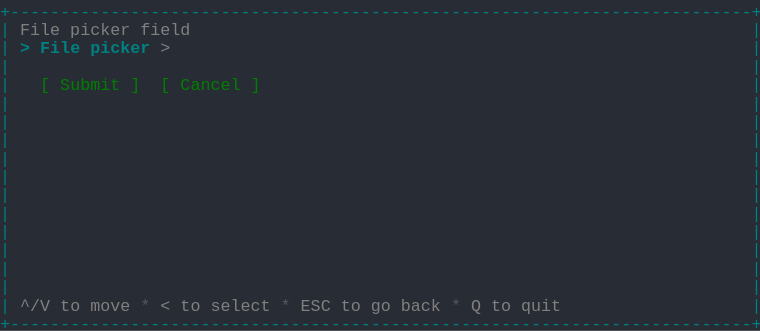
t = 0.00 s
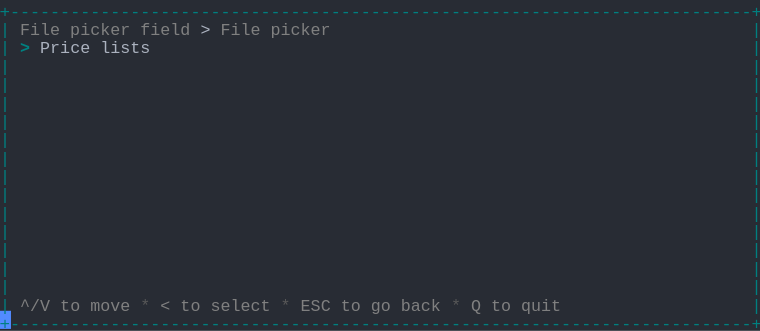
t = 1.37 s
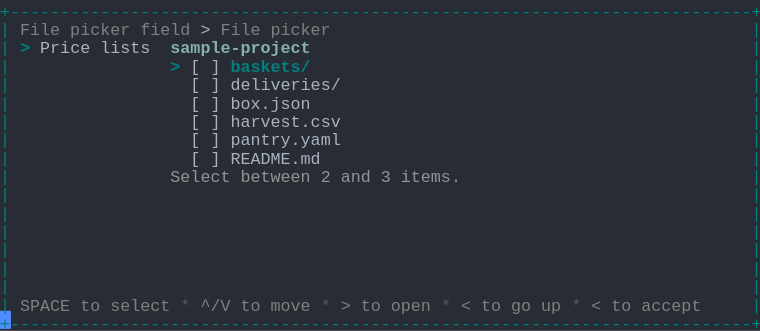
t = 2.39 s
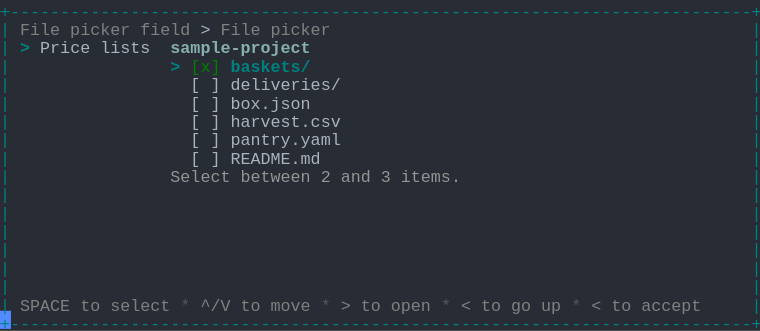
t = 3.61 s
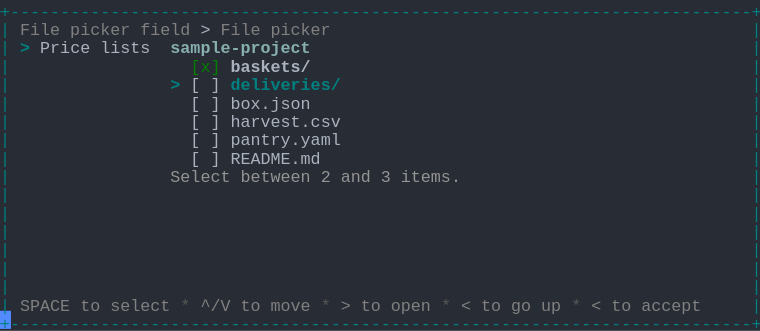
t = 4.62 s
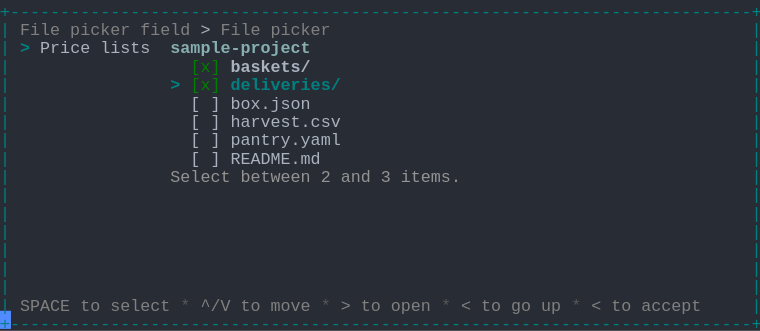
t = 6.00 s

The animated SVG that drew these frames (rendered in a browser with its animation timeline set to each time). Animation: 1 CSS @keyframes rule; one cycle of 7.38 s, repeats indefinitely.

<svg xmlns="http://www.w3.org/2000/svg" xmlns:xlink="http://www.w3.org/1999/xlink" width="760" height="330.66"><rect width="760" height="330.66" rx="0" ry="0" class="a"></rect><svg height="330.66" viewBox="0 0 76 33.066" width="760" xmlns="http://www.w3.org/2000/svg" xmlns:xlink="http://www.w3.org/1999/xlink"><style>.a{fill:rgb(40,44,52)}.b{font-family:Consolas,"Courier New",Courier,"Liberation Mono",monospace}.c{fill:rgb(0,128,128);white-space:pre}.d{fill:rgb(128,128,128);white-space:pre}.e{fill:rgb(88,88,88);white-space:pre}.f{fill:rgb(171,178,191);white-space:pre}.g{fill:rgb(0,128,128);font-weight:bold;white-space:pre}.h{fill:rgb(135,175,175);font-weight:bold;white-space:pre}.i{fill:rgb(148,148,148);white-space:pre}.j{fill:rgb(0,128,0);white-space:pre}.k{fill:rgb(171,178,191);font-weight:bold;white-space:pre}.l{fill:transparent}.m{fill:rgb(82,139,255)}.o{animation-duration:7.375s;animation-iteration-count:infinite;animation-name:n;animation-timing-function:steps(1,end)}@keyframes n{0%{transform:translateX(-0px)}0%{transform:translateX(-76px)}18.6%{transform:translateX(-152px)}29.7%{transform:translateX(-228px)}40.7%{transform:translateX(-304px)}51.7%{transform:translateX(-380px)}62.7%{transform:translateX(-456px)}100%{transform:translateX(-532px)}}</style><g font-family="Consolas, &quot;Courier New&quot;, Courier, &quot;Liberation Mono&quot;, monospace" font-size="1.67" class="b"><defs><symbol id="1"><text x="0" y="1.67" class="c" textLength="76.152" lengthAdjust="spacingAndGlyphs">+--------------------------------------------------------------------------+</text></symbol><symbol id="2"><text x="0" y="1.67" class="c" textLength="1.002" lengthAdjust="spacingAndGlyphs">|</text><text x="75.14999999999999" y="1.67" class="c" textLength="1.002" lengthAdjust="spacingAndGlyphs">|</text></symbol><symbol id="3"><text x="0" y="1.67" class="c" textLength="1.002" lengthAdjust="spacingAndGlyphs">|</text><text x="2.004" y="1.67" class="d" textLength="3.006" lengthAdjust="spacingAndGlyphs">^/V</text><text x="6.012" y="1.67" class="d" textLength="2.004" lengthAdjust="spacingAndGlyphs">to</text><text x="9.017999999999999" y="1.67" class="d" textLength="4.008" lengthAdjust="spacingAndGlyphs">move</text><text x="14.027999999999999" y="1.67" class="e" textLength="1.002" lengthAdjust="spacingAndGlyphs">*</text><text x="16.032" y="1.67" class="d" textLength="1.002" lengthAdjust="spacingAndGlyphs">&lt;</text><text x="18.035999999999998" y="1.67" class="d" textLength="2.004" lengthAdjust="spacingAndGlyphs">to</text><text x="21.041999999999998" y="1.67" class="d" textLength="6.012" lengthAdjust="spacingAndGlyphs">select</text><text x="28.055999999999997" y="1.67" class="e" textLength="1.002" lengthAdjust="spacingAndGlyphs">*</text><text x="30.059999999999995" y="1.67" class="d" textLength="3.006" lengthAdjust="spacingAndGlyphs">ESC</text><text x="34.068" y="1.67" class="d" textLength="2.004" lengthAdjust="spacingAndGlyphs">to</text><text x="37.074" y="1.67" class="d" textLength="2.004" lengthAdjust="spacingAndGlyphs">go</text><text x="40.08" y="1.67" class="d" textLength="4.008" lengthAdjust="spacingAndGlyphs">back</text><text x="45.089999999999996" y="1.67" class="e" textLength="1.002" lengthAdjust="spacingAndGlyphs">*</text><text x="47.093999999999994" y="1.67" class="d" textLength="1.002" lengthAdjust="spacingAndGlyphs">Q</text><text x="49.098" y="1.67" class="d" textLength="2.004" lengthAdjust="spacingAndGlyphs">to</text><text x="52.104" y="1.67" class="d" textLength="4.008" lengthAdjust="spacingAndGlyphs">quit</text><text x="75.14999999999999" y="1.67" class="c" textLength="1.002" lengthAdjust="spacingAndGlyphs">|</text></symbol><symbol id="4"><text x="0" y="1.67" class="c" textLength="1.002" lengthAdjust="spacingAndGlyphs">|</text><text x="2.004" y="1.67" class="d" textLength="4.008" lengthAdjust="spacingAndGlyphs">File</text><text x="7.013999999999999" y="1.67" class="d" textLength="6.012" lengthAdjust="spacingAndGlyphs">picker</text><text x="14.027999999999999" y="1.67" class="d" textLength="5.01" lengthAdjust="spacingAndGlyphs">field</text><text x="20.04" y="1.67" class="f" textLength="1.002" lengthAdjust="spacingAndGlyphs">&gt;</text><text x="22.043999999999997" y="1.67" class="d" textLength="4.008" lengthAdjust="spacingAndGlyphs">File</text><text x="27.054" y="1.67" class="d" textLength="6.012" lengthAdjust="spacingAndGlyphs">picker</text><text x="75.14999999999999" y="1.67" class="c" textLength="1.002" lengthAdjust="spacingAndGlyphs">|</text></symbol><symbol id="5"><text x="0" y="1.67" class="c" textLength="1.002" lengthAdjust="spacingAndGlyphs">|</text><text x="2.004" y="1.67" class="g" textLength="1.002" lengthAdjust="spacingAndGlyphs">&gt;</text><text x="4.008" y="1.67" class="f" textLength="5.01" lengthAdjust="spacingAndGlyphs">Price</text><text x="10.02" y="1.67" class="f" textLength="5.01" lengthAdjust="spacingAndGlyphs">lists</text><text x="17.034" y="1.67" class="h" textLength="14.028" lengthAdjust="spacingAndGlyphs">sample-project</text><text x="75.14999999999999" y="1.67" class="c" textLength="1.002" lengthAdjust="spacingAndGlyphs">|</text></symbol><symbol id="6"><text x="0" y="1.67" class="c" textLength="1.002" lengthAdjust="spacingAndGlyphs">|</text><text x="19.037999999999997" y="1.67" class="f" textLength="1.002" lengthAdjust="spacingAndGlyphs">[</text><text x="21.041999999999998" y="1.67" class="f" textLength="1.002" lengthAdjust="spacingAndGlyphs">]</text><text x="23.045999999999996" y="1.67" class="f" textLength="11.022" lengthAdjust="spacingAndGlyphs">deliveries/</text><text x="75.14999999999999" y="1.67" class="c" textLength="1.002" lengthAdjust="spacingAndGlyphs">|</text></symbol><symbol id="7"><text x="0" y="1.67" class="c" textLength="1.002" lengthAdjust="spacingAndGlyphs">|</text><text x="19.037999999999997" y="1.67" class="f" textLength="1.002" lengthAdjust="spacingAndGlyphs">[</text><text x="21.041999999999998" y="1.67" class="f" textLength="1.002" lengthAdjust="spacingAndGlyphs">]</text><text x="23.045999999999996" y="1.67" class="f" textLength="8.016" lengthAdjust="spacingAndGlyphs">box.json</text><text x="75.14999999999999" y="1.67" class="c" textLength="1.002" lengthAdjust="spacingAndGlyphs">|</text></symbol><symbol id="8"><text x="0" y="1.67" class="c" textLength="1.002" lengthAdjust="spacingAndGlyphs">|</text><text x="19.037999999999997" y="1.67" class="f" textLength="1.002" lengthAdjust="spacingAndGlyphs">[</text><text x="21.041999999999998" y="1.67" class="f" textLength="1.002" lengthAdjust="spacingAndGlyphs">]</text><text x="23.045999999999996" y="1.67" class="f" textLength="11.022" lengthAdjust="spacingAndGlyphs">harvest.csv</text><text x="75.14999999999999" y="1.67" class="c" textLength="1.002" lengthAdjust="spacingAndGlyphs">|</text></symbol><symbol id="9"><text x="0" y="1.67" class="c" textLength="1.002" lengthAdjust="spacingAndGlyphs">|</text><text x="19.037999999999997" y="1.67" class="f" textLength="1.002" lengthAdjust="spacingAndGlyphs">[</text><text x="21.041999999999998" y="1.67" class="f" textLength="1.002" lengthAdjust="spacingAndGlyphs">]</text><text x="23.045999999999996" y="1.67" class="f" textLength="11.022" lengthAdjust="spacingAndGlyphs">pantry.yaml</text><text x="75.14999999999999" y="1.67" class="c" textLength="1.002" lengthAdjust="spacingAndGlyphs">|</text></symbol><symbol id="10"><text x="0" y="1.67" class="c" textLength="1.002" lengthAdjust="spacingAndGlyphs">|</text><text x="19.037999999999997" y="1.67" class="f" textLength="1.002" lengthAdjust="spacingAndGlyphs">[</text><text x="21.041999999999998" y="1.67" class="f" textLength="1.002" lengthAdjust="spacingAndGlyphs">]</text><text x="23.045999999999996" y="1.67" class="f" textLength="9.018" lengthAdjust="spacingAndGlyphs">README.md</text><text x="75.14999999999999" y="1.67" class="c" textLength="1.002" lengthAdjust="spacingAndGlyphs">|</text></symbol><symbol id="11"><text x="0" y="1.67" class="c" textLength="1.002" lengthAdjust="spacingAndGlyphs">|</text><text x="17.034" y="1.67" class="i" textLength="6.012" lengthAdjust="spacingAndGlyphs">Select</text><text x="24.048" y="1.67" class="i" textLength="7.014" lengthAdjust="spacingAndGlyphs">between</text><text x="32.064" y="1.67" class="i" textLength="1.002" lengthAdjust="spacingAndGlyphs">2</text><text x="34.068" y="1.67" class="i" textLength="3.006" lengthAdjust="spacingAndGlyphs">and</text><text x="38.07599999999999" y="1.67" class="i" textLength="1.002" lengthAdjust="spacingAndGlyphs">3</text><text x="40.08" y="1.67" class="i" textLength="6.012" lengthAdjust="spacingAndGlyphs">items.</text><text x="75.14999999999999" y="1.67" class="c" textLength="1.002" lengthAdjust="spacingAndGlyphs">|</text></symbol><symbol id="12"><text x="0" y="1.67" class="c" textLength="1.002" lengthAdjust="spacingAndGlyphs">|</text><text x="2.004" y="1.67" class="d" textLength="5.01" lengthAdjust="spacingAndGlyphs">SPACE</text><text x="8.016" y="1.67" class="d" textLength="2.004" lengthAdjust="spacingAndGlyphs">to</text><text x="11.021999999999998" y="1.67" class="d" textLength="6.012" lengthAdjust="spacingAndGlyphs">select</text><text x="18.035999999999998" y="1.67" class="e" textLength="1.002" lengthAdjust="spacingAndGlyphs">*</text><text x="20.04" y="1.67" class="d" textLength="3.006" lengthAdjust="spacingAndGlyphs">^/V</text><text x="24.048" y="1.67" class="d" textLength="2.004" lengthAdjust="spacingAndGlyphs">to</text><text x="27.054" y="1.67" class="d" textLength="4.008" lengthAdjust="spacingAndGlyphs">move</text><text x="32.064" y="1.67" class="e" textLength="1.002" lengthAdjust="spacingAndGlyphs">*</text><text x="34.068" y="1.67" class="d" textLength="1.002" lengthAdjust="spacingAndGlyphs">&gt;</text><text x="36.071999999999996" y="1.67" class="d" textLength="2.004" lengthAdjust="spacingAndGlyphs">to</text><text x="39.077999999999996" y="1.67" class="d" textLength="4.008" lengthAdjust="spacingAndGlyphs">open</text><text x="44.087999999999994" y="1.67" class="e" textLength="1.002" lengthAdjust="spacingAndGlyphs">*</text><text x="46.09199999999999" y="1.67" class="d" textLength="1.002" lengthAdjust="spacingAndGlyphs">&lt;</text><text x="48.096" y="1.67" class="d" textLength="2.004" lengthAdjust="spacingAndGlyphs">to</text><text x="51.102" y="1.67" class="d" textLength="2.004" lengthAdjust="spacingAndGlyphs">go</text><text x="54.108" y="1.67" class="d" textLength="2.004" lengthAdjust="spacingAndGlyphs">up</text><text x="57.114" y="1.67" class="e" textLength="1.002" lengthAdjust="spacingAndGlyphs">*</text><text x="59.117999999999995" y="1.67" class="d" textLength="1.002" lengthAdjust="spacingAndGlyphs">&lt;</text><text x="61.12199999999999" y="1.67" class="d" textLength="2.004" lengthAdjust="spacingAndGlyphs">to</text><text x="64.128" y="1.67" class="d" textLength="6.012" lengthAdjust="spacingAndGlyphs">accept</text><text x="75.14999999999999" y="1.67" class="c" textLength="1.002" lengthAdjust="spacingAndGlyphs">|</text></symbol><symbol id="13"><text x="0" y="1.67" class="c" textLength="1.002" lengthAdjust="spacingAndGlyphs">|</text><text x="19.037999999999997" y="1.67" class="j" textLength="3.006" lengthAdjust="spacingAndGlyphs">[x]</text><text x="23.045999999999996" y="1.67" class="k" textLength="8.016" lengthAdjust="spacingAndGlyphs">baskets/</text><text x="75.14999999999999" y="1.67" class="c" textLength="1.002" lengthAdjust="spacingAndGlyphs">|</text></symbol><symbol id="14"><text x="0" y="1.67" class="c" textLength="1.002" lengthAdjust="spacingAndGlyphs">|</text><text x="17.034" y="1.67" class="g" textLength="1.002" lengthAdjust="spacingAndGlyphs">&gt;</text><text x="19.037999999999997" y="1.67" class="j" textLength="3.006" lengthAdjust="spacingAndGlyphs">[x]</text><text x="23.045999999999996" y="1.67" class="g" textLength="11.022" lengthAdjust="spacingAndGlyphs">deliveries/</text><text x="75.14999999999999" y="1.67" class="c" textLength="1.002" lengthAdjust="spacingAndGlyphs">|</text></symbol><symbol id="a"><rect height="18" width="76" x="0" y="0" class="l"></rect></symbol><symbol id="b"><rect height="1.837" width="1.1022" class="m"></rect></symbol></defs><rect height="33.066" width="76" class="a"></rect><g class="o"><svg x="0" y="0" width="608"><svg x="0"><use xlink:href="#a"></use><use xlink:href="#b" x="-0.0040000000000000036" y="0"></use></svg><svg x="76"><use xlink:href="#a"></use><use xlink:href="#b" x="75.996" y="31.054000000000002"></use><use xlink:href="#1" y="0"></use><text x="0" y="3.5069999999999997" class="c" textLength="1.002" lengthAdjust="spacingAndGlyphs">|</text><text x="2.004" y="3.5069999999999997" class="d" textLength="4.008" lengthAdjust="spacingAndGlyphs">File</text><text x="7.013999999999999" y="3.5069999999999997" class="d" textLength="6.012" lengthAdjust="spacingAndGlyphs">picker</text><text x="14.027999999999999" y="3.5069999999999997" class="d" textLength="5.01" lengthAdjust="spacingAndGlyphs">field</text><text x="75.14999999999999" y="3.5069999999999997" class="c" textLength="1.002" lengthAdjust="spacingAndGlyphs">|</text><text x="0" y="5.343999999999999" class="c" textLength="1.002" lengthAdjust="spacingAndGlyphs">|</text><text x="2.004" y="5.343999999999999" class="g" textLength="1.002" lengthAdjust="spacingAndGlyphs">&gt;</text><text x="4.008" y="5.343999999999999" class="g" textLength="4.008" lengthAdjust="spacingAndGlyphs">File</text><text x="9.017999999999999" y="5.343999999999999" class="g" textLength="6.012" lengthAdjust="spacingAndGlyphs">picker</text><text x="16.032" y="5.343999999999999" class="d" textLength="1.002" lengthAdjust="spacingAndGlyphs">&gt;</text><text x="75.14999999999999" y="5.343999999999999" class="c" textLength="1.002" lengthAdjust="spacingAndGlyphs">|</text><use xlink:href="#2" y="5.511"></use><text x="0" y="9.018" class="c" textLength="1.002" lengthAdjust="spacingAndGlyphs">|</text><text x="4.008" y="9.018" class="j" textLength="1.002" lengthAdjust="spacingAndGlyphs">[</text><text x="6.012" y="9.018" class="j" textLength="6.012" lengthAdjust="spacingAndGlyphs">Submit</text><text x="13.026" y="9.018" class="j" textLength="1.002" lengthAdjust="spacingAndGlyphs">]</text><text x="16.032" y="9.018" class="j" textLength="1.002" lengthAdjust="spacingAndGlyphs">[</text><text x="18.035999999999998" y="9.018" class="j" textLength="6.012" lengthAdjust="spacingAndGlyphs">Cancel</text><text x="25.05" y="9.018" class="j" textLength="1.002" lengthAdjust="spacingAndGlyphs">]</text><text x="75.14999999999999" y="9.018" class="c" textLength="1.002" lengthAdjust="spacingAndGlyphs">|</text><use xlink:href="#2" y="9.185"></use><use xlink:href="#2" y="11.022"></use><use xlink:href="#2" y="12.859"></use><use xlink:href="#2" y="14.696"></use><use xlink:href="#2" y="16.533"></use><use xlink:href="#2" y="18.37"></use><use xlink:href="#2" y="20.206999999999997"></use><use xlink:href="#2" y="22.044"></use><use xlink:href="#2" y="23.881000000000004"></use><use xlink:href="#2" y="25.718"></use><use xlink:href="#2" y="27.555"></use><use xlink:href="#3" y="29.392"></use><use xlink:href="#1" y="31.229000000000003"></use></svg><svg x="152"><use xlink:href="#a"></use><use xlink:href="#b" x="75.996" y="31.054000000000002"></use><use xlink:href="#1" y="0"></use><use xlink:href="#4" y="1.837"></use><text x="0" y="5.343999999999999" class="c" textLength="1.002" lengthAdjust="spacingAndGlyphs">|</text><text x="2.004" y="5.343999999999999" class="g" textLength="1.002" lengthAdjust="spacingAndGlyphs">&gt;</text><text x="4.008" y="5.343999999999999" class="f" textLength="5.01" lengthAdjust="spacingAndGlyphs">Price</text><text x="10.02" y="5.343999999999999" class="f" textLength="5.01" lengthAdjust="spacingAndGlyphs">lists</text><text x="75.14999999999999" y="5.343999999999999" class="c" textLength="1.002" lengthAdjust="spacingAndGlyphs">|</text><use xlink:href="#2" y="5.511"></use><use xlink:href="#2" y="7.348"></use><use xlink:href="#2" y="9.185"></use><use xlink:href="#2" y="11.022"></use><use xlink:href="#2" y="12.859"></use><use xlink:href="#2" y="14.696"></use><use xlink:href="#2" y="16.533"></use><use xlink:href="#2" y="18.37"></use><use xlink:href="#2" y="20.206999999999997"></use><use xlink:href="#2" y="22.044"></use><use xlink:href="#2" y="23.881000000000004"></use><use xlink:href="#2" y="25.718"></use><use xlink:href="#2" y="27.555"></use><use xlink:href="#3" y="29.392"></use><use xlink:href="#1" y="31.229000000000003"></use></svg><svg x="228"><use xlink:href="#a"></use><use xlink:href="#b" x="75.996" y="31.054000000000002"></use><use xlink:href="#1" y="0"></use><use xlink:href="#4" y="1.837"></use><use xlink:href="#5" y="3.674"></use><text x="0" y="7.181" class="c" textLength="1.002" lengthAdjust="spacingAndGlyphs">|</text><text x="17.034" y="7.181" class="g" textLength="1.002" lengthAdjust="spacingAndGlyphs">&gt;</text><text x="19.037999999999997" y="7.181" class="f" textLength="1.002" lengthAdjust="spacingAndGlyphs">[</text><text x="21.041999999999998" y="7.181" class="f" textLength="1.002" lengthAdjust="spacingAndGlyphs">]</text><text x="23.045999999999996" y="7.181" class="g" textLength="8.016" lengthAdjust="spacingAndGlyphs">baskets/</text><text x="75.14999999999999" y="7.181" class="c" textLength="1.002" lengthAdjust="spacingAndGlyphs">|</text><use xlink:href="#6" y="7.348"></use><use xlink:href="#7" y="9.185"></use><use xlink:href="#8" y="11.022"></use><use xlink:href="#9" y="12.859"></use><use xlink:href="#10" y="14.696"></use><use xlink:href="#11" y="16.533"></use><use xlink:href="#2" y="18.37"></use><use xlink:href="#2" y="20.206999999999997"></use><use xlink:href="#2" y="22.044"></use><use xlink:href="#2" y="23.881000000000004"></use><use xlink:href="#2" y="25.718"></use><use xlink:href="#2" y="27.555"></use><use xlink:href="#12" y="29.392"></use><use xlink:href="#1" y="31.229000000000003"></use></svg><svg x="304"><use xlink:href="#a"></use><use xlink:href="#b" x="75.996" y="31.054000000000002"></use><use xlink:href="#1" y="0"></use><use xlink:href="#4" y="1.837"></use><use xlink:href="#5" y="3.674"></use><text x="0" y="7.181" class="c" textLength="1.002" lengthAdjust="spacingAndGlyphs">|</text><text x="17.034" y="7.181" class="g" textLength="1.002" lengthAdjust="spacingAndGlyphs">&gt;</text><text x="19.037999999999997" y="7.181" class="j" textLength="3.006" lengthAdjust="spacingAndGlyphs">[x]</text><text x="23.045999999999996" y="7.181" class="g" textLength="8.016" lengthAdjust="spacingAndGlyphs">baskets/</text><text x="75.14999999999999" y="7.181" class="c" textLength="1.002" lengthAdjust="spacingAndGlyphs">|</text><use xlink:href="#6" y="7.348"></use><use xlink:href="#7" y="9.185"></use><use xlink:href="#8" y="11.022"></use><use xlink:href="#9" y="12.859"></use><use xlink:href="#10" y="14.696"></use><use xlink:href="#11" y="16.533"></use><use xlink:href="#2" y="18.37"></use><use xlink:href="#2" y="20.206999999999997"></use><use xlink:href="#2" y="22.044"></use><use xlink:href="#2" y="23.881000000000004"></use><use xlink:href="#2" y="25.718"></use><use xlink:href="#2" y="27.555"></use><use xlink:href="#12" y="29.392"></use><use xlink:href="#1" y="31.229000000000003"></use></svg><svg x="380"><use xlink:href="#a"></use><use xlink:href="#b" x="75.996" y="31.054000000000002"></use><use xlink:href="#1" y="0"></use><use xlink:href="#4" y="1.837"></use><use xlink:href="#5" y="3.674"></use><use xlink:href="#13" y="5.511"></use><text x="0" y="9.018" class="c" textLength="1.002" lengthAdjust="spacingAndGlyphs">|</text><text x="17.034" y="9.018" class="g" textLength="1.002" lengthAdjust="spacingAndGlyphs">&gt;</text><text x="19.037999999999997" y="9.018" class="f" textLength="1.002" lengthAdjust="spacingAndGlyphs">[</text><text x="21.041999999999998" y="9.018" class="f" textLength="1.002" lengthAdjust="spacingAndGlyphs">]</text><text x="23.045999999999996" y="9.018" class="g" textLength="11.022" lengthAdjust="spacingAndGlyphs">deliveries/</text><text x="75.14999999999999" y="9.018" class="c" textLength="1.002" lengthAdjust="spacingAndGlyphs">|</text><use xlink:href="#7" y="9.185"></use><use xlink:href="#8" y="11.022"></use><use xlink:href="#9" y="12.859"></use><use xlink:href="#10" y="14.696"></use><use xlink:href="#11" y="16.533"></use><use xlink:href="#2" y="18.37"></use><use xlink:href="#2" y="20.206999999999997"></use><use xlink:href="#2" y="22.044"></use><use xlink:href="#2" y="23.881000000000004"></use><use xlink:href="#2" y="25.718"></use><use xlink:href="#2" y="27.555"></use><use xlink:href="#12" y="29.392"></use><use xlink:href="#1" y="31.229000000000003"></use></svg><svg x="456"><use xlink:href="#a"></use><use xlink:href="#b" x="75.996" y="31.054000000000002"></use><use xlink:href="#1" y="0"></use><use xlink:href="#4" y="1.837"></use><use xlink:href="#5" y="3.674"></use><use xlink:href="#13" y="5.511"></use><use xlink:href="#14" y="7.348"></use><use xlink:href="#7" y="9.185"></use><use xlink:href="#8" y="11.022"></use><use xlink:href="#9" y="12.859"></use><use xlink:href="#10" y="14.696"></use><use xlink:href="#11" y="16.533"></use><use xlink:href="#2" y="18.37"></use><use xlink:href="#2" y="20.206999999999997"></use><use xlink:href="#2" y="22.044"></use><use xlink:href="#2" y="23.881000000000004"></use><use xlink:href="#2" y="25.718"></use><use xlink:href="#2" y="27.555"></use><use xlink:href="#12" y="29.392"></use><use xlink:href="#1" y="31.229000000000003"></use></svg><svg x="532"><use xlink:href="#a"></use><use xlink:href="#b" x="0.996" y="31.054000000000002"></use><use xlink:href="#4" y="0"></use><use xlink:href="#5" y="1.837"></use><use xlink:href="#13" y="3.674"></use><use xlink:href="#14" y="5.511"></use><use xlink:href="#7" y="7.348"></use><use xlink:href="#8" y="9.185"></use><use xlink:href="#9" y="11.022"></use><use xlink:href="#10" y="12.859"></use><use xlink:href="#11" y="14.696"></use><use xlink:href="#2" y="16.533"></use><use xlink:href="#2" y="18.37"></use><use xlink:href="#2" y="20.206999999999997"></use><use xlink:href="#2" y="22.044"></use><use xlink:href="#2" y="23.881000000000004"></use><use xlink:href="#2" y="25.718"></use><use xlink:href="#12" y="27.555"></use><use xlink:href="#1" y="29.392"></use></svg></svg></g></g></svg></svg>
